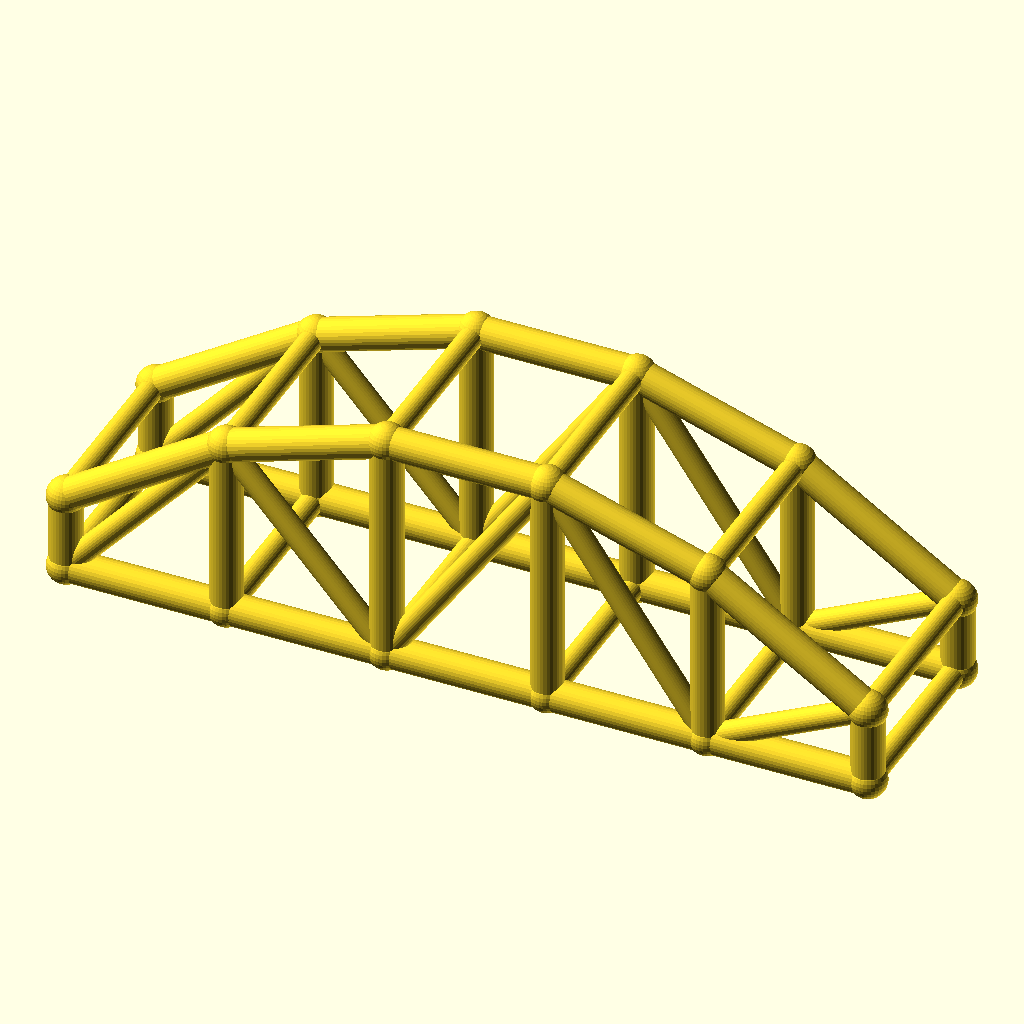
Cell 1: the model at its default parameters.
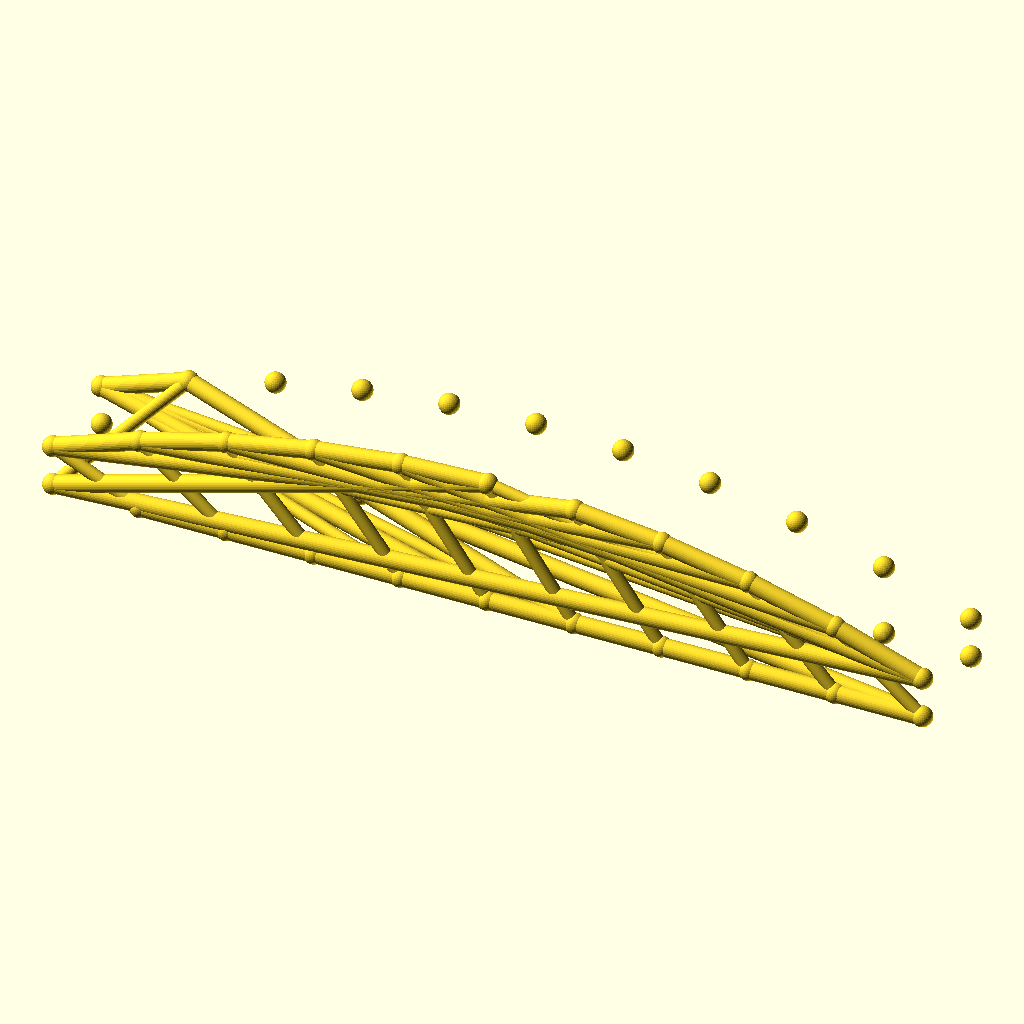
Cell 2: the same model with bays = 10.
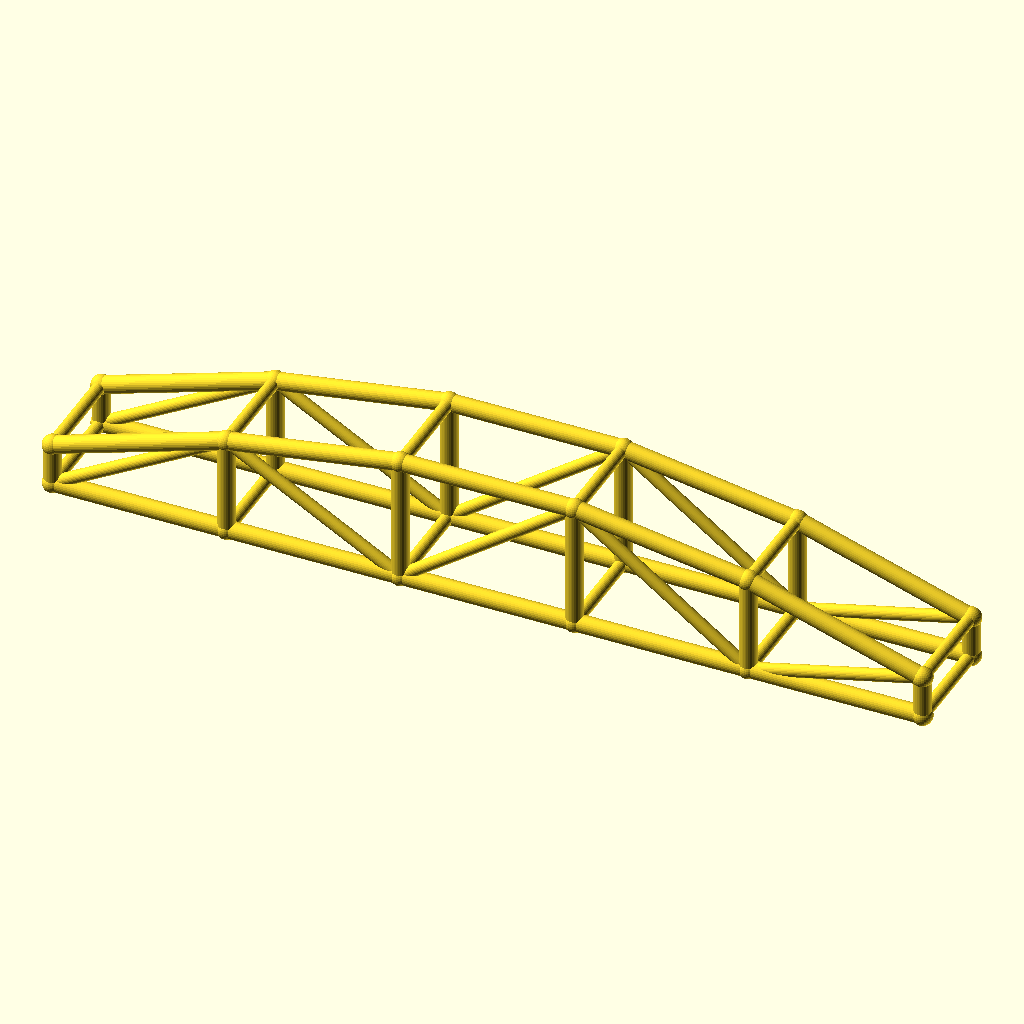
Cell 3: the same model with arch_bay = 50.
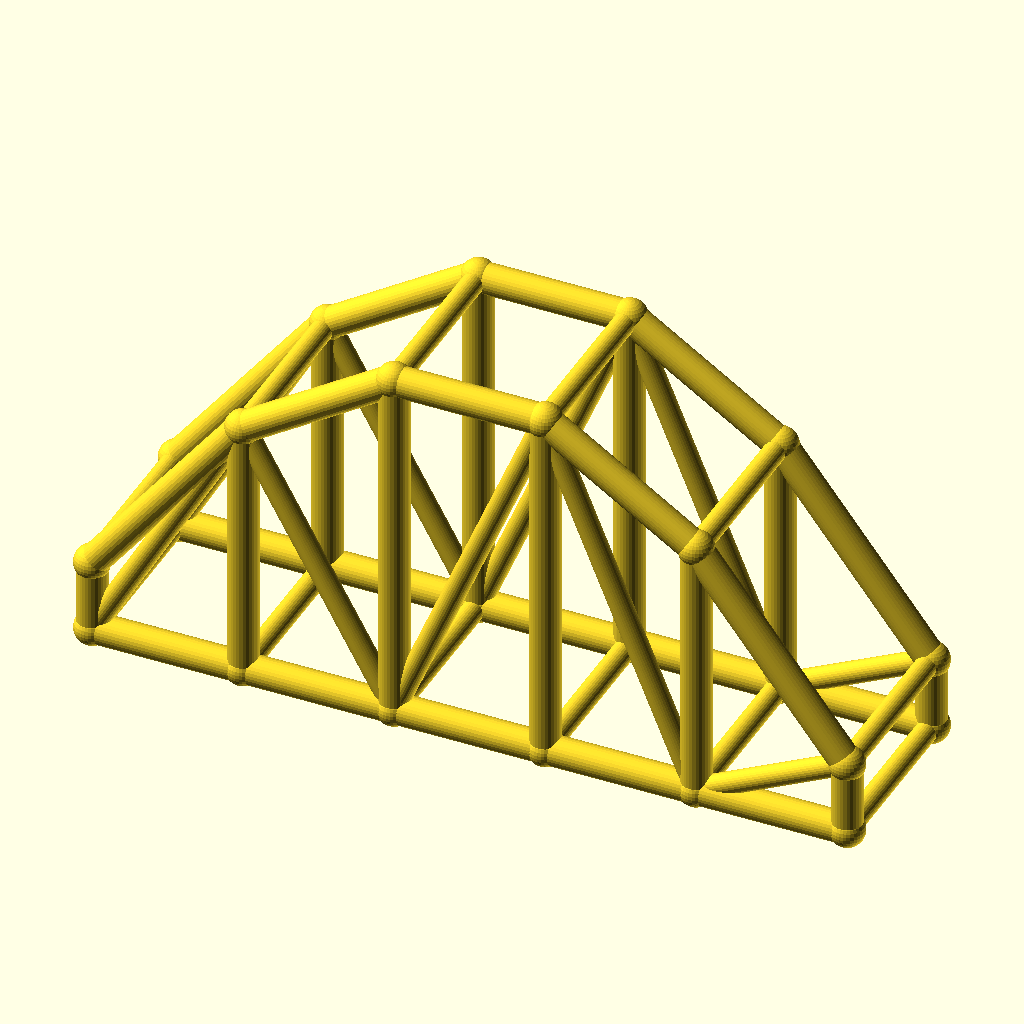
Cell 4: the same model with rise = 50.
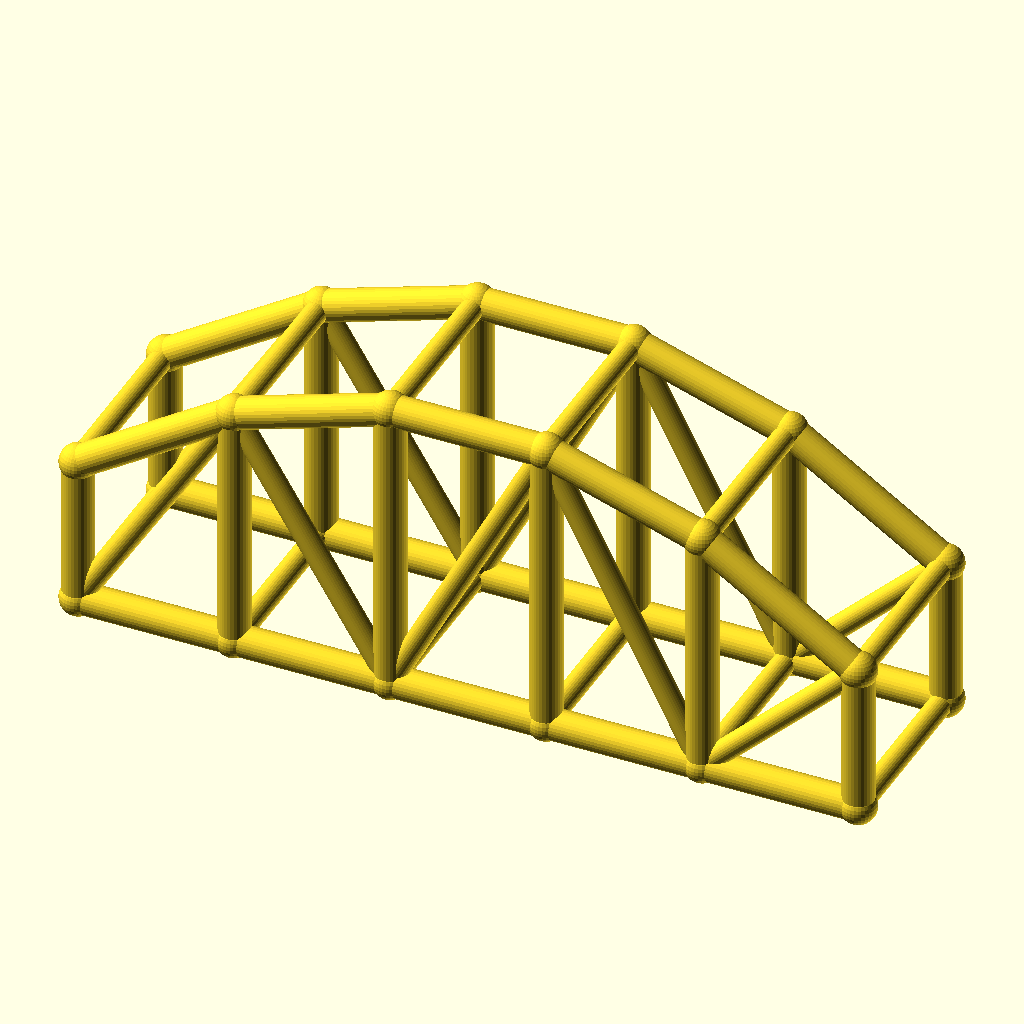
Cell 5: col_h = 24 (everything else at default).
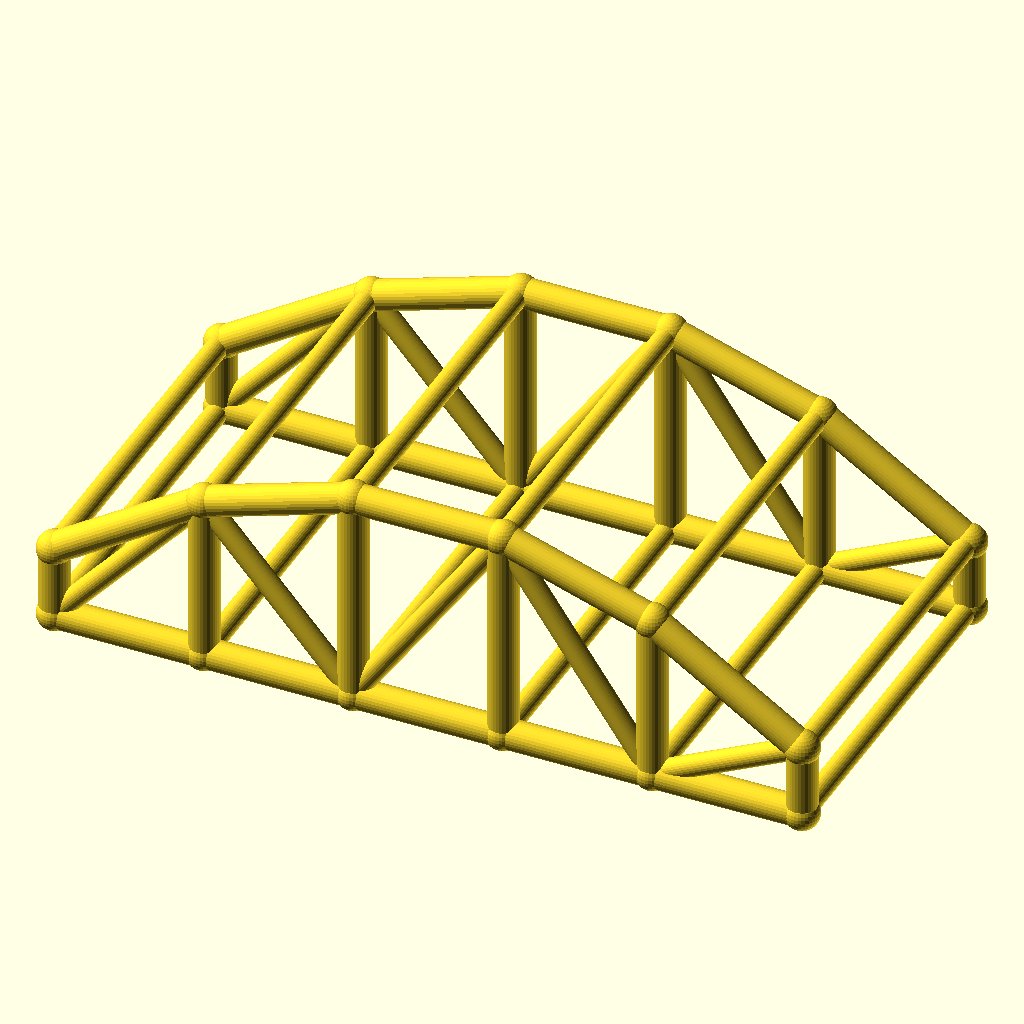
Cell 6 — arch_w set to 60, the other parameters unchanged.
All cells are drawn from the same view direction (rotation 55°, 0°, 25°, orthographic, colour scheme Cornfield), but the view is re-fitted for each cell, so position and scale can differ between cells as well as the parameter.
The OpenSCAD source (optional_data/data/wire3/archtruss/scene_0056.scad):
$fn = 32;

// ----------------------------------------------------------------------
// Arch truss pair: 5 bays of 25 mm, rise 25 mm
// ----------------------------------------------------------------------

// --- parameters (mm) ---
bays = 5;                 // number of arch bays
arch_bay = 25;            // bay length, X
rise = 25;                // arch rise over the tie
col_h = 12;               // end post height
arch_w = 30;              // distance between the two trusses, Y
chord_r = 2.5;            // chord radius
brace_r = 1.8;            // web and cross brace radius
joint_r = 2.9;            // joint ball radius
fit_tol = 0.02;           // declared fit tolerance (prompt contract)
free_tol = 0.2;           // declared free tolerance (prompt contract)

bbox_x = bays * arch_bay + 2 * joint_r;  // overall X, joints included
bbox_y = arch_w + 2 * joint_r;  // overall Y, joints included
bbox_z = col_h + rise + 2 * joint_r;  // overall Z, joints included
chord_d = 2 * chord_r;  // chord stock diameter
brace_d = 2 * brace_r;  // web stock diameter
arch_span = bays * arch_bay;  // truss span
crown_z = col_h + rise;  // crown height over the tie
nodes = concat([for (i = [0 : bays]) [i * arch_bay, 0, col_h + 4 * rise * (i / bays) * (1 - i / bays)]], [for (i = [0 : bays]) [i * arch_bay, 0, 0]], [for (i = [0 : bays]) [i * arch_bay, arch_w, col_h + 4 * rise * (i / bays) * (1 - i / bays)]], [for (i = [0 : bays]) [i * arch_bay, arch_w, 0]]);

module member(a, b, r) {
  /* round stock from joint a to joint b, ends buried in the joint balls */
  d = b - a;
  length = norm(d);
  translate(a) rotate([0, acos(d[2] / length), atan2(d[1], d[0])])
    cylinder(h = length, r = r);
}

module joint(p, r) {
  /* ball at the joint centre, fatter than every member meeting there */
  translate(p) sphere(r = r);
}

/* members - each call is one graph edge */
member(nodes[0], nodes[1], chord_r);
member(nodes[6], nodes[7], chord_r);
member(nodes[1], nodes[2], chord_r);
member(nodes[7], nodes[8], chord_r);
member(nodes[2], nodes[3], chord_r);
member(nodes[8], nodes[9], chord_r);
member(nodes[3], nodes[4], chord_r);
member(nodes[9], nodes[10], chord_r);
member(nodes[4], nodes[5], chord_r);
member(nodes[10], nodes[11], chord_r);
member(nodes[0], nodes[6], chord_r);
member(nodes[1], nodes[7], chord_r);
member(nodes[2], nodes[8], chord_r);
member(nodes[3], nodes[9], chord_r);
member(nodes[4], nodes[10], chord_r);
member(nodes[5], nodes[11], chord_r);
member(nodes[6], nodes[1], brace_r);
member(nodes[1], nodes[8], brace_r);
member(nodes[8], nodes[3], brace_r);
member(nodes[3], nodes[10], brace_r);
member(nodes[10], nodes[5], brace_r);
member(nodes[12], nodes[13], chord_r);
member(nodes[18], nodes[19], chord_r);
member(nodes[13], nodes[14], chord_r);
member(nodes[19], nodes[20], chord_r);
member(nodes[14], nodes[15], chord_r);
member(nodes[20], nodes[21], chord_r);
member(nodes[15], nodes[16], chord_r);
member(nodes[21], nodes[22], chord_r);
member(nodes[16], nodes[17], chord_r);
member(nodes[22], nodes[23], chord_r);
member(nodes[12], nodes[18], chord_r);
member(nodes[13], nodes[19], chord_r);
member(nodes[14], nodes[20], chord_r);
member(nodes[15], nodes[21], chord_r);
member(nodes[16], nodes[22], chord_r);
member(nodes[17], nodes[23], chord_r);
member(nodes[18], nodes[13], brace_r);
member(nodes[13], nodes[20], brace_r);
member(nodes[20], nodes[15], brace_r);
member(nodes[15], nodes[22], brace_r);
member(nodes[22], nodes[17], brace_r);
member(nodes[0], nodes[12], brace_r);
member(nodes[6], nodes[18], brace_r);
member(nodes[1], nodes[13], brace_r);
member(nodes[7], nodes[19], brace_r);
member(nodes[2], nodes[14], brace_r);
member(nodes[8], nodes[20], brace_r);
member(nodes[3], nodes[15], brace_r);
member(nodes[9], nodes[21], brace_r);
member(nodes[4], nodes[16], brace_r);
member(nodes[10], nodes[22], brace_r);
member(nodes[5], nodes[17], brace_r);
member(nodes[11], nodes[23], brace_r);

/* joint balls */
for (p = nodes) joint(p, joint_r);
Customizer parameters (derived from the source; name, type, default, range or options):
bays: number, default 5
arch_bay: number, default 25
rise: number, default 25
col_h: number, default 12
arch_w: number, default 30
chord_r: number, default 2.5
brace_r: number, default 1.8
joint_r: number, default 2.9
fit_tol: number, default 0.02
free_tol: number, default 0.2
